Photos from the image-classification dataset "dataset2-predictions" in the GitHub repository afinch99/Blood-Cell-Classification. Its 4 classes are: eosinophil, lymphocyte, monocyte, neutrophil.

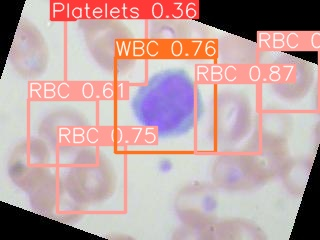
Label: lymphocyte

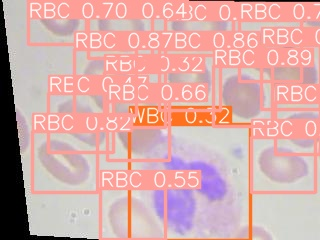
Label: neutrophil

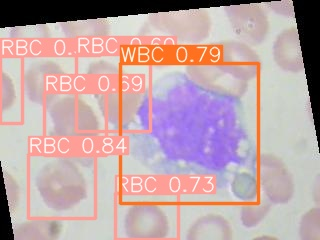
Label: monocyte

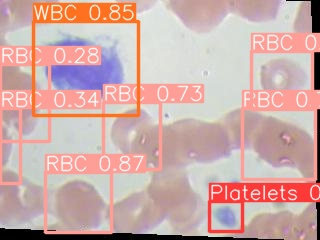
Label: monocyte

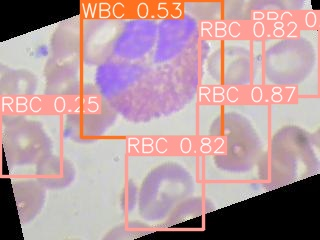
Label: eosinophil

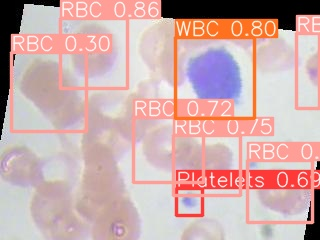
Label: lymphocyte
